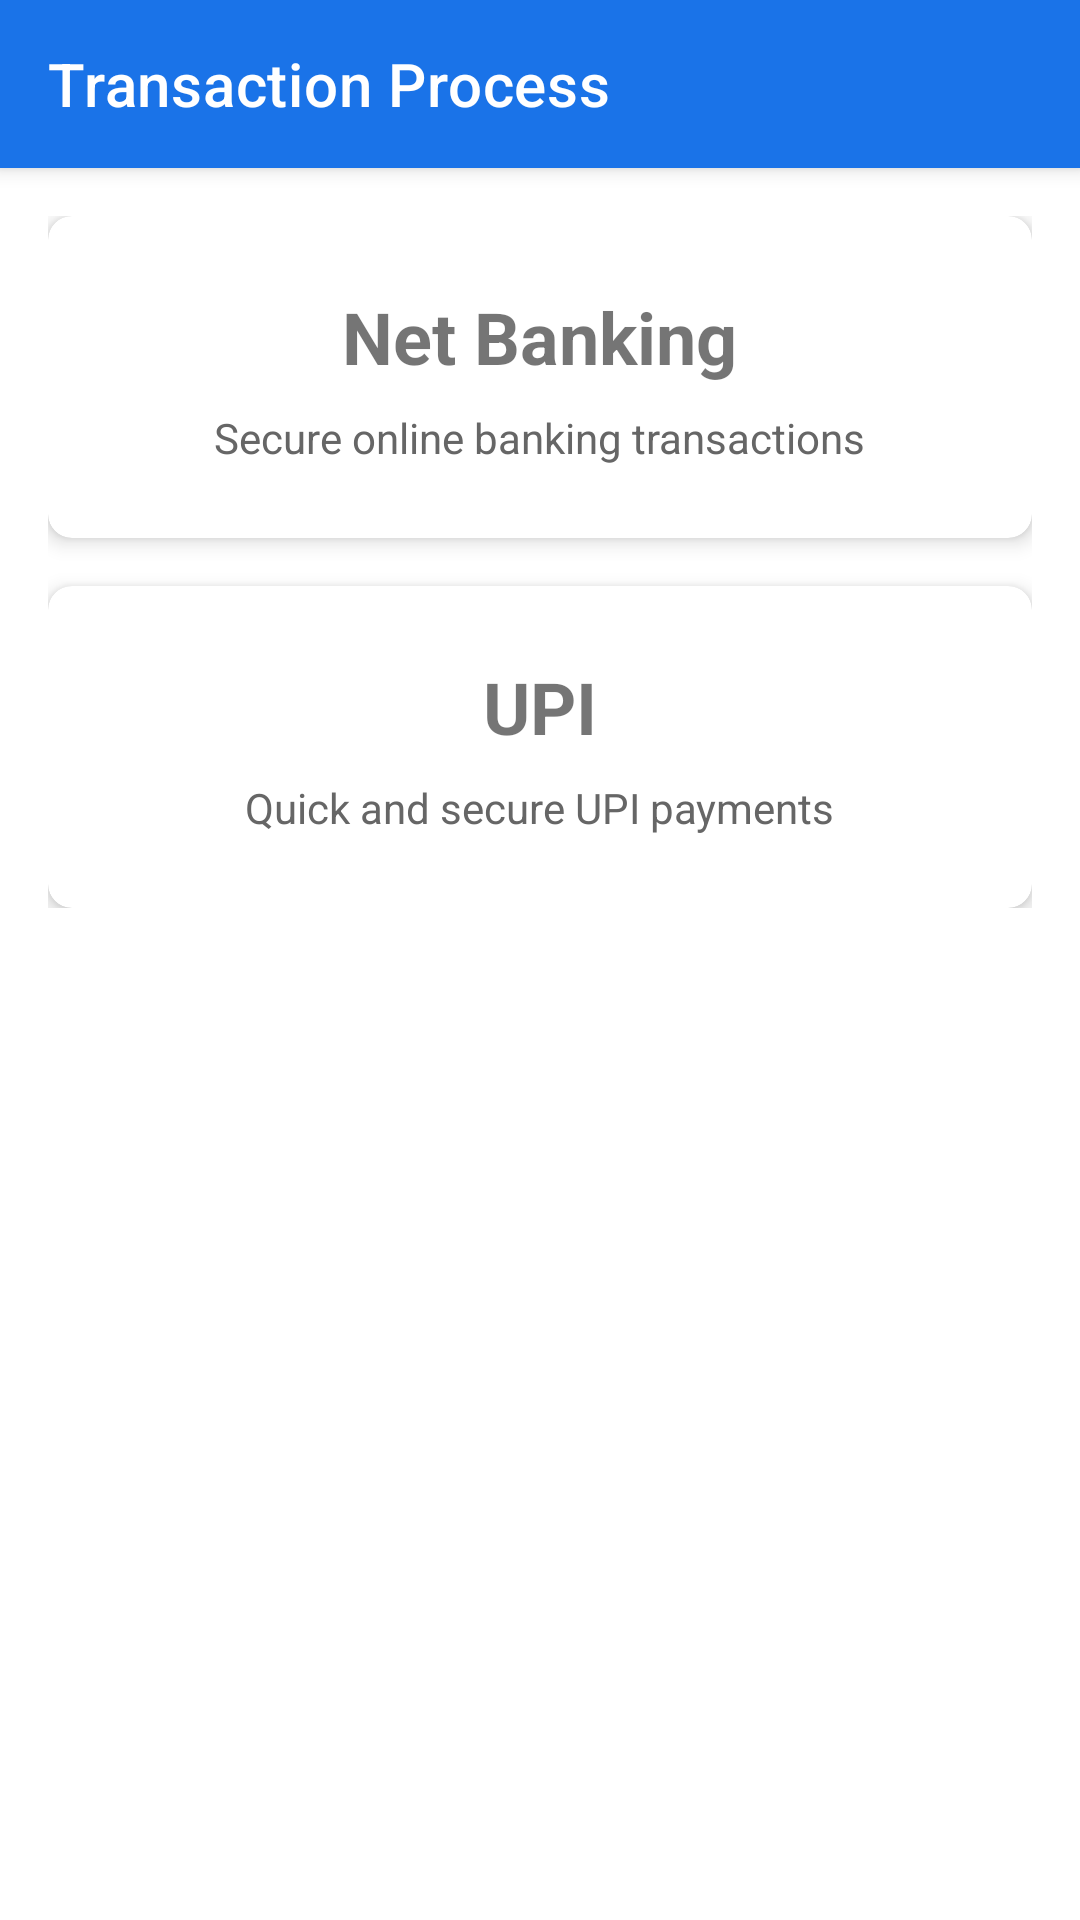

Write the Android layout XML for this screen, with the resource values it uses.
<!-- AndroidManifest.xml: application theme Theme.CyberShield -->
<!-- res/layout/activity_transaction_process.xml -->
<?xml version="1.0" encoding="utf-8"?>
<androidx.coordinatorlayout.widget.CoordinatorLayout xmlns:android="http://schemas.android.com/apk/res/android"
    xmlns:app="http://schemas.android.com/apk/res-auto"
    xmlns:tools="http://schemas.android.com/tools"
    android:layout_width="match_parent"
    android:layout_height="match_parent"
    tools:context=".ui.transaction.TransactionProcessActivity">

    <com.google.android.material.appbar.AppBarLayout
        android:layout_width="match_parent"
        android:layout_height="wrap_content"
        android:theme="@style/ThemeOverlay.AppCompat.Dark.ActionBar">

        <com.google.android.material.appbar.MaterialToolbar
            android:id="@+id/toolbar"
            android:layout_width="match_parent"
            android:layout_height="?attr/actionBarSize"
            android:background="?attr/colorPrimary"
            app:title="Transaction Process"
            app:titleTextColor="@color/white" />

    </com.google.android.material.appbar.AppBarLayout>

    <androidx.core.widget.NestedScrollView
        android:layout_width="match_parent"
        android:layout_height="match_parent"
        app:layout_behavior="@string/appbar_scrolling_view_behavior">

        <LinearLayout
            android:layout_width="match_parent"
            android:layout_height="wrap_content"
            android:orientation="vertical"
            android:padding="16dp">

            <com.google.android.material.card.MaterialCardView
                android:id="@+id/netBankingCard"
                android:layout_width="match_parent"
                android:layout_height="wrap_content"
                android:layout_marginBottom="16dp"
                android:clickable="true"
                android:focusable="true"
                app:cardElevation="4dp"
                app:cardCornerRadius="8dp">

                <LinearLayout
                    android:layout_width="match_parent"
                    android:layout_height="wrap_content"
                    android:orientation="vertical"
                    android:padding="24dp"
                    android:gravity="center">

                    <TextView
                        android:layout_width="wrap_content"
                        android:layout_height="wrap_content"
                        android:text="Net Banking"
                        android:textSize="24sp"
                        android:textStyle="bold" />

                    <TextView
                        android:layout_width="wrap_content"
                        android:layout_height="wrap_content"
                        android:layout_marginTop="8dp"
                        android:text="Secure online banking transactions"
                        android:textSize="14sp"
                        android:textColor="@color/secondaryText" />

                </LinearLayout>

            </com.google.android.material.card.MaterialCardView>

            <com.google.android.material.card.MaterialCardView
                android:id="@+id/upiCard"
                android:layout_width="match_parent"
                android:layout_height="wrap_content"
                android:clickable="true"
                android:focusable="true"
                app:cardElevation="4dp"
                app:cardCornerRadius="8dp">

                <LinearLayout
                    android:layout_width="match_parent"
                    android:layout_height="wrap_content"
                    android:orientation="vertical"
                    android:padding="24dp"
                    android:gravity="center">

                    <TextView
                        android:layout_width="wrap_content"
                        android:layout_height="wrap_content"
                        android:text="UPI"
                        android:textSize="24sp"
                        android:textStyle="bold" />

                    <TextView
                        android:layout_width="wrap_content"
                        android:layout_height="wrap_content"
                        android:layout_marginTop="8dp"
                        android:text="Quick and secure UPI payments"
                        android:textSize="14sp"
                        android:textColor="@color/secondaryText" />

                </LinearLayout>

            </com.google.android.material.card.MaterialCardView>

        </LinearLayout>

    </androidx.core.widget.NestedScrollView>

</androidx.coordinatorlayout.widget.CoordinatorLayout>
<!-- resources referenced by this layout -->
<resources>
  <color name="secondaryText">#666666</color>
  <color name="white">#FFFFFF</color>
  <style name="Theme.CyberShield" parent="Theme.MaterialComponents.DayNight.NoActionBar">
          <item name="colorPrimary">@color/primary</item>
          <item name="colorPrimaryVariant">@color/purple_700</item>
          <item name="colorOnPrimary">@color/white</item>
          <item name="android:colorBackground">@android:color/white</item>
          <item name="colorSurface">@android:color/white</item>
          <item name="colorOnBackground">@android:color/black</item>
      </style>
  <color name="primary">#1A73E8</color>
  <color name="purple_700">#3700B3</color>
</resources>
